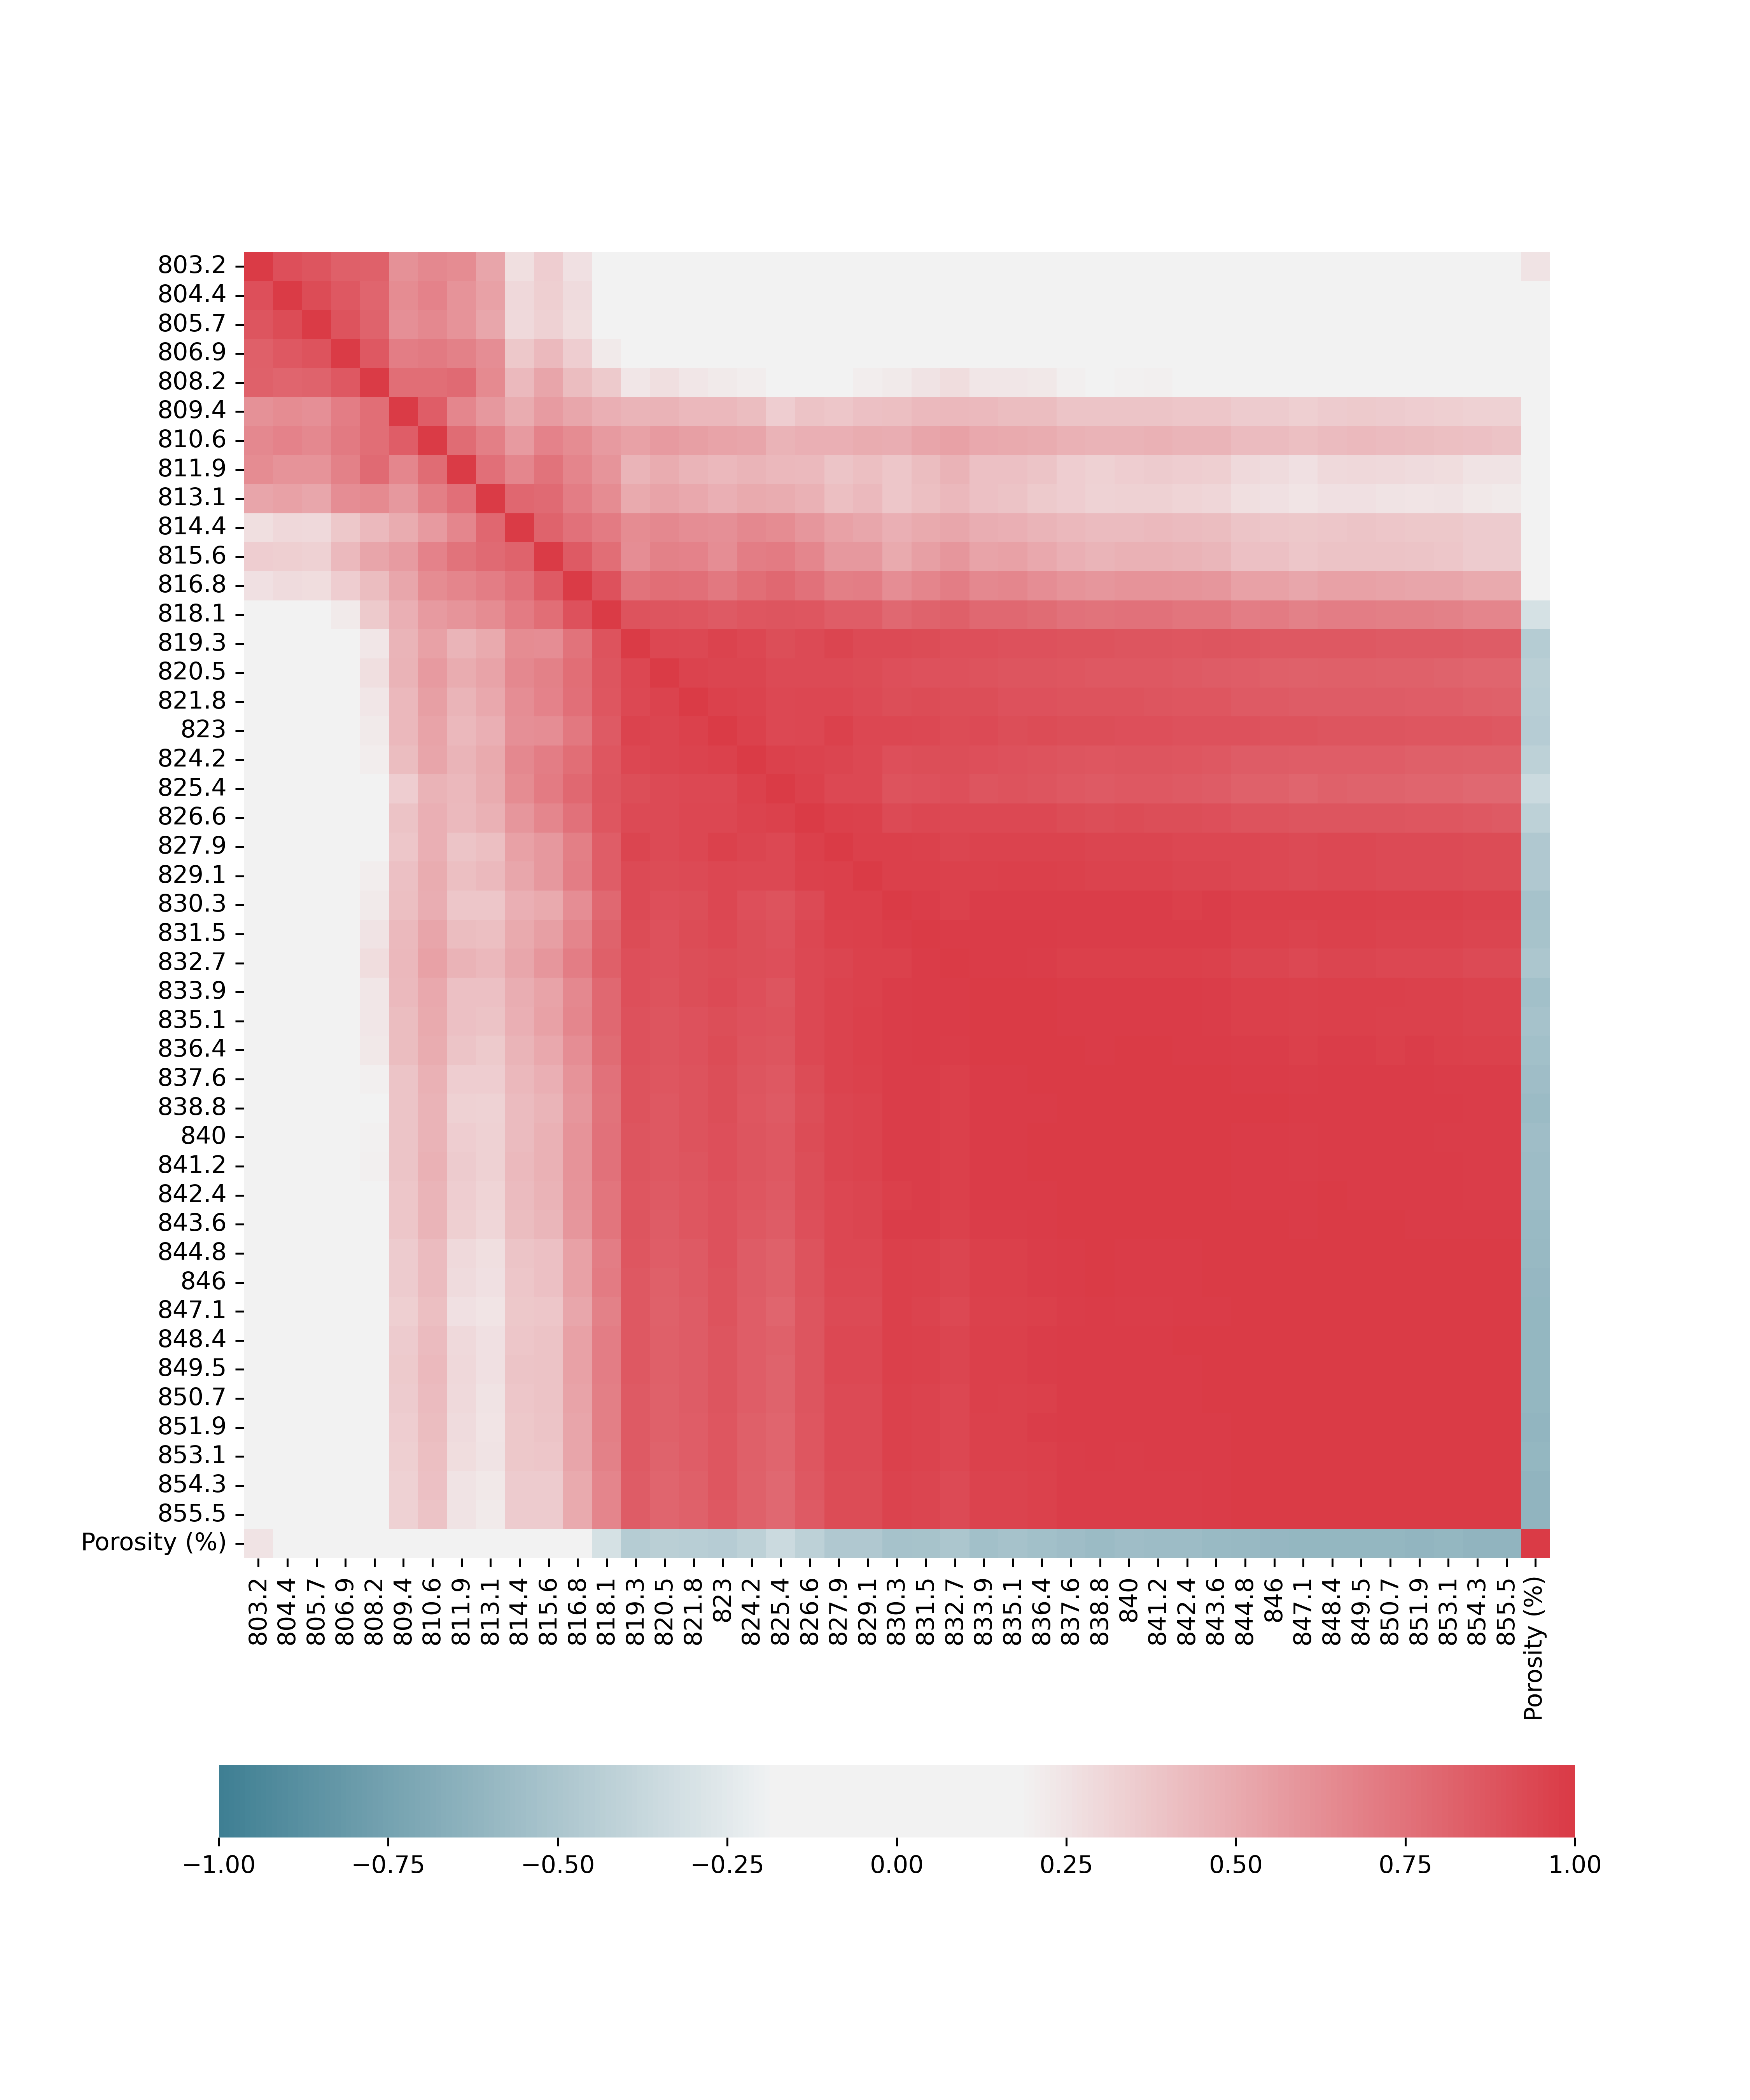

Data behind this chart, as committed beside it:
, Porosity (%)
819.3, -0.4549
823, -0.45
827.9, -0.4813
829.1, -0.4772
830.3, -0.5307
831.5, -0.5221
832.7, -0.4967
833.9, -0.5403
835.1, -0.5288
836.4, -0.5451
837.6, -0.5585
838.8, -0.5711
840, -0.5579
841.2, -0.5697
842.4, -0.5641
843.6, -0.58
844.8, -0.5902
846, -0.5999
847.1, -0.6084
848.4, -0.6026
849.5, -0.602
850.7, -0.6058
851.9, -0.61
853.1, -0.6093
854.3, -0.6201
855.5, -0.623
Porosity (%), 1.0
